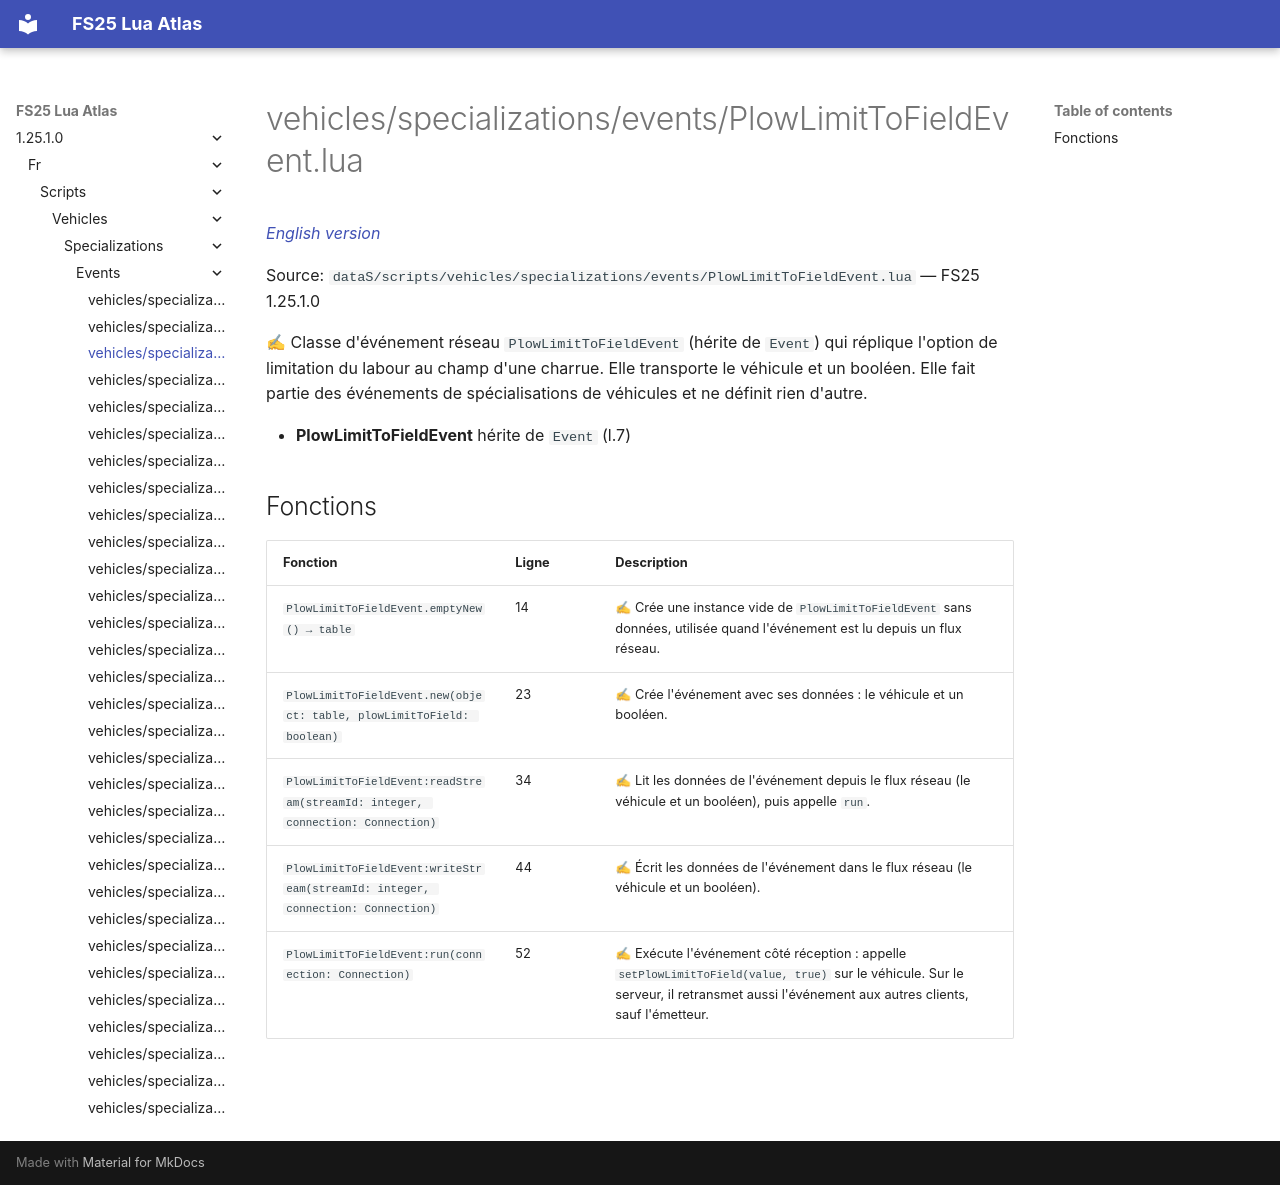

repository: Tim0219800/fs25-lua-atlas · page: 1.25.1.0/fr/scripts/vehicles/specializations/events/PlowLimitToFieldEvent.html · generator: mkdocs

# vehicles/specializations/events/PlowLimitToFieldEvent.lua

*[English version](../../../../../scripts/vehicles/specializations/events/PlowLimitToFieldEvent.md)*

Source: `dataS/scripts/vehicles/specializations/events/PlowLimitToFieldEvent.lua` — FS25 1.25.1.0

✍ Classe d'événement réseau `PlowLimitToFieldEvent` (hérite de `Event`) qui réplique l'option de limitation du labour au champ d'une charrue. Elle transporte le véhicule et un booléen. Elle fait partie des événements de spécialisations de véhicules et ne définit rien d'autre.

- **PlowLimitToFieldEvent** hérite de `Event` (l.7)

## Fonctions

| Fonction | Ligne | Description |
|---|---|---|
| `PlowLimitToFieldEvent.emptyNew() → table` | 14 | ✍ Crée une instance vide de `PlowLimitToFieldEvent` sans données, utilisée quand l'événement est lu depuis un flux réseau. |
| `PlowLimitToFieldEvent.new(object: table, plowLimitToField: boolean)` | 23 | ✍ Crée l'événement avec ses données : le véhicule et un booléen. |
| `PlowLimitToFieldEvent:readStream(streamId: integer, connection: Connection)` | 34 | ✍ Lit les données de l'événement depuis le flux réseau (le véhicule et un booléen), puis appelle `run`. |
| `PlowLimitToFieldEvent:writeStream(streamId: integer, connection: Connection)` | 44 | ✍ Écrit les données de l'événement dans le flux réseau (le véhicule et un booléen). |
| `PlowLimitToFieldEvent:run(connection: Connection)` | 52 | ✍ Exécute l'événement côté réception : appelle `setPlowLimitToField(value, true)` sur le véhicule. Sur le serveur, il retransmet aussi l'événement aux autres clients, sauf l'émetteur. |
